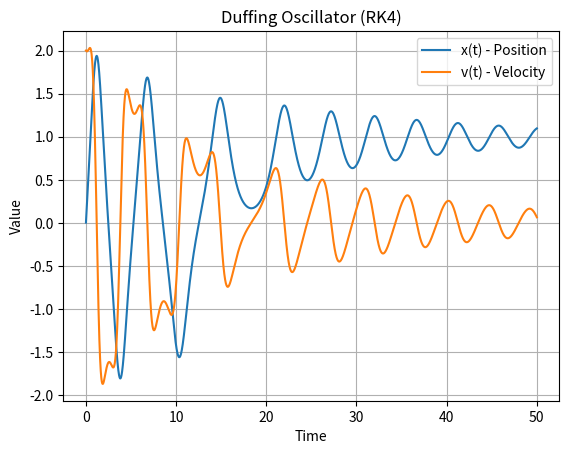

Reproduce this figure in Python.
"""
Solve dx/dt = -x
"""
import numpy as np
from matplotlib import pyplot as plt
import math


def f(t, x):
    return -1 * math.sin(t)


t0 = 0
x0 = 0
t_end = 3
h = 0.05
N = int((t_end - t0) / h)

# ===============
# Euler Method
# ===============

"""
To find the value at the next step you do the value at the previous step
plus the gradient times the step value at the previous step.
"""


def euler(f, t0, x0, h, N):
    t_values = [t0]
    x_values = [x0]
    x = x0
    t = t0

    for _ in range(N):
        x = x + h * f(t, x)
        t += h
        x_values.append(x)
        t_values.append(t)

    return t_values, x_values

# ===============================
# Improved Euler/ Heun's Method
# ===============================


"""
Find the slope at the beginning and end of the step. The value of y at
the next point is the value at the previous point plus the average of
the two slopes times the step height.
"""


def heuns(f, t0, x0, h, N):
    t_vals = [t0]
    x_vals = [x0]
    t = t0
    x = x0

    for _ in range(N):
        k1 = f(t, x)
        t = t + h
        k2 = f(t, x + h * k1)
        x = x + h / 2 * (k1 + k2)
        t_vals.append(t)
        x_vals.append(x)

    return t_vals, x_vals


# =======================
# Runge-Kutta 4th Order
# =======================

"""
Involves finding 4 slopes, beginning, two in the middle and the end,
then averaging these to get a good approximation for the function in the
next interval.
"""


def rk4(f, t0, x0, h, N):
    t_vals = [t0]
    x_vals = [x0]
    t = t0
    x = x0
    half = h / 2

    for _ in range(N):
        k1 = f(t, x)
        k2 = f(t + half, x + half * k1)
        k3 = f(t + half, x + half * k2)
        t += h
        k4 = f(t, x + h * k3)
        x += h / 6 * (k1 + 2 * k2 + 2 * k3 + k4)
        t_vals.append(t)
        x_vals.append(x)

    return t_vals, x_vals

# =======================
# RK4 with 2nd Order ODE
# =======================


def harmonic_oscillator(t, y, omega=2*np.pi):
    x, v = y
    dxdt = v
    dvdt = -omega**2 * x
    return np.array([dxdt, dvdt])


def second_rk4(f, t0, y0, h, N):
    t_vals = [t0]
    y_vals = [y0]
    t = t0
    y = np.array(y0)

    for _ in range(N):
        k1 = f(t, y)
        k2 = f(t + h/2, y + h/2 * k1)
        k3 = f(t + h/2, y + h/2 * k2)
        k4 = f(t + h, y + h * k3)

        y += h/6 * (k1 + 2*k2 + 2*k3 + k4)
        t += h
        t_vals.append(t)
        y_vals.append(y.copy())

    return np.array(t_vals), np.array(y_vals)


def damped_pendulum(t, y, gamma=0.1, g=9.81, L=1.0):
    theta, omega = y
    dtheta_dt = omega
    domega_dt = -gamma*omega - (g/L)*np.sin(theta)
    return np.array([dtheta_dt, domega_dt])


def duffing_oscillator(t, y, delta=0.1, alpha=-1.0, beta=1.0):
    x, v = y
    dx_dt = v
    dv_dt = -delta * v - alpha * x - beta * x**3
    return np.array([dx_dt, dv_dt])


t_vals, y_vals = second_rk4(duffing_oscillator, 0.0, [0, 2.0], 0.01, 5000)

x_vals = y_vals[:, 0]
v_vals = y_vals[:, 1]

plt.plot(t_vals, x_vals, label="x(t) - Position")
plt.plot(t_vals, v_vals, label="v(t) - Velocity")
plt.title("Duffing Oscillator (RK4)")
plt.xlabel("Time")
plt.ylabel("Value")
plt.legend()
plt.grid(True)
plt.show()
